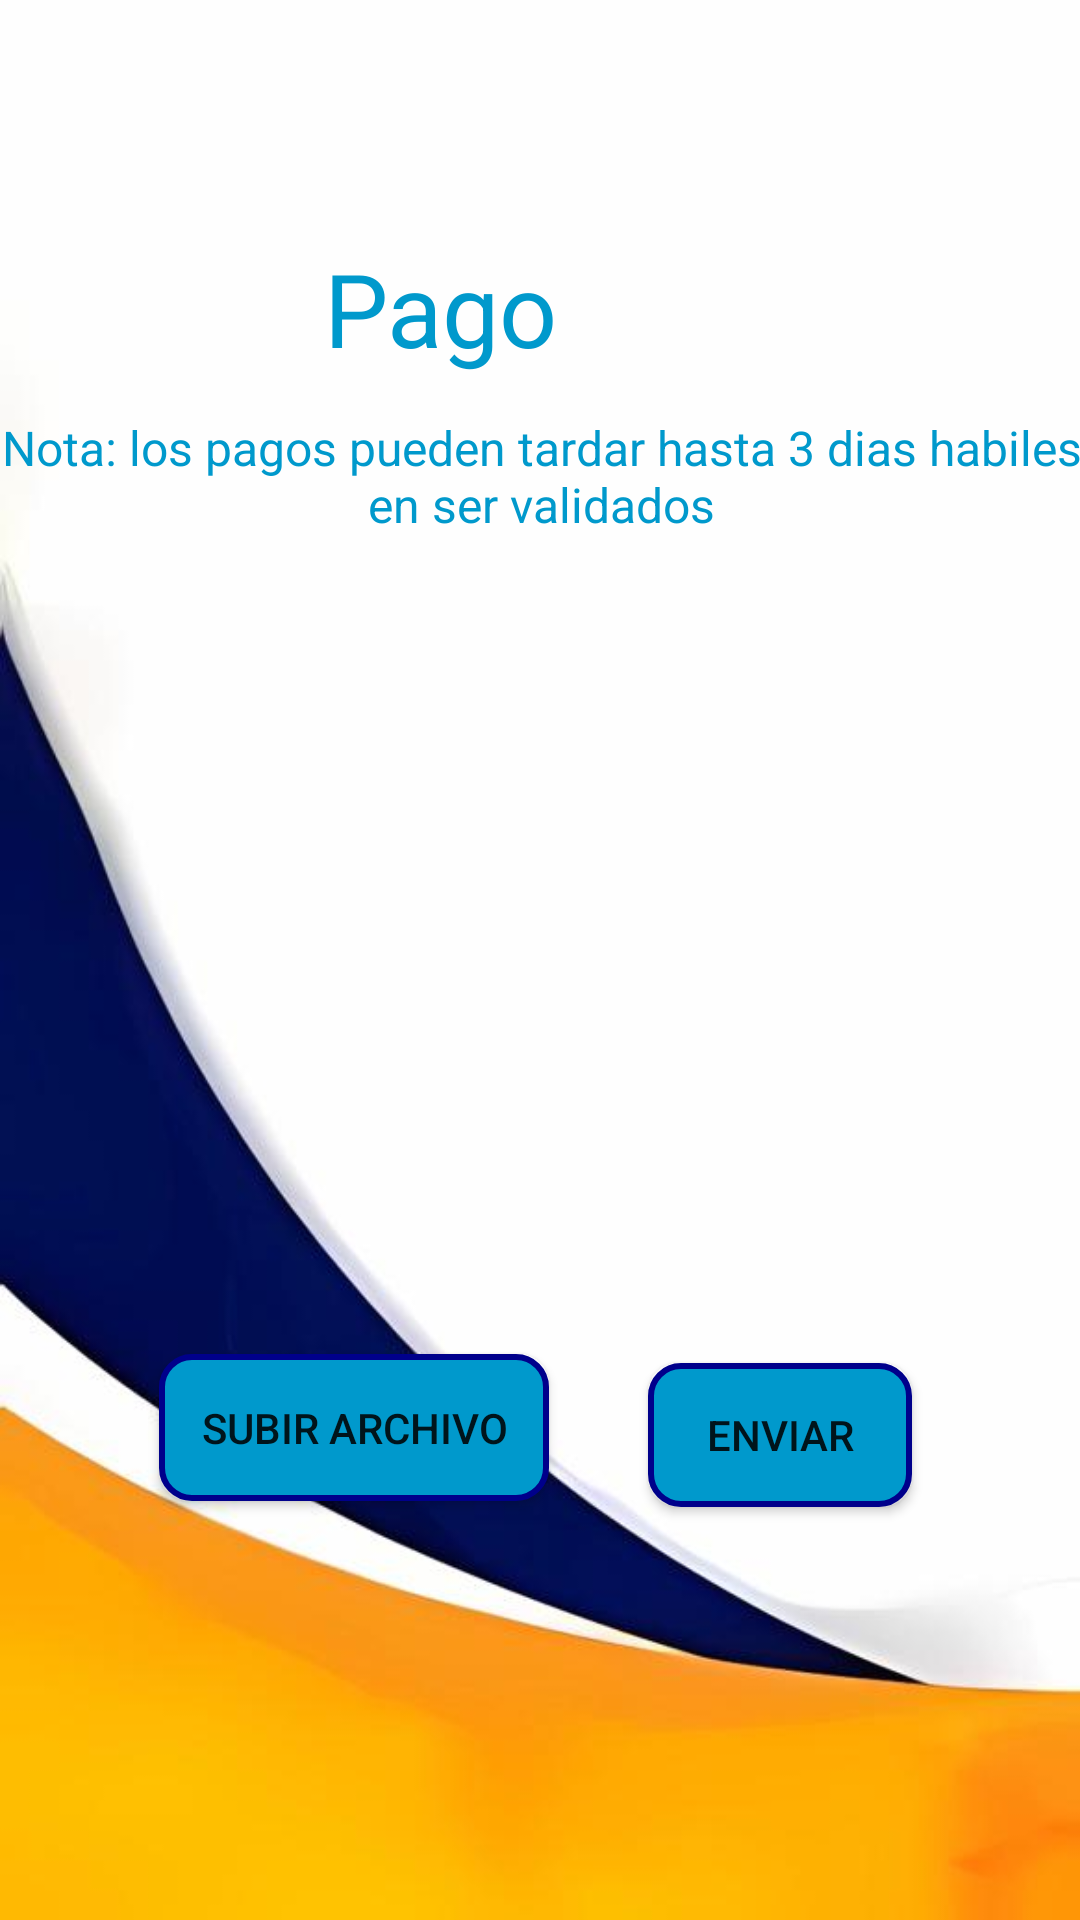

Here is an Android app screen rendered from its layout file. Give the layout XML and the strings, colors and styles it references.
<!-- AndroidManifest.xml: application theme Theme.AppCompat.Light.NoActionBar -->
<!-- res/layout/fragment_payment.xml -->
<?xml version="1.0" encoding="utf-8"?>
<androidx.constraintlayout.widget.ConstraintLayout xmlns:android="http://schemas.android.com/apk/res/android"
    xmlns:app="http://schemas.android.com/apk/res-auto"
    xmlns:tools="http://schemas.android.com/tools"
    android:layout_width="match_parent"
    android:layout_height="match_parent"
    android:background="@drawable/fondo4"
    tools:context=".PaymentFragment">


    <TextView
        android:id="@+id/textView7"
        android:layout_width="wrap_content"
        android:layout_height="wrap_content"
        android:layout_marginStart="108dp"
        android:layout_marginTop="80dp"
        android:text="Pago"
        android:textColor="@color/STE_bluelight"
        android:textSize="34sp"
        app:layout_constraintStart_toStartOf="parent"
        app:layout_constraintTop_toTopOf="parent" />

    <ImageView
        android:id="@+id/imageView6"
        android:layout_width="59dp"
        android:layout_height="43dp"
        android:layout_marginStart="224dp"
        android:layout_marginTop="80dp"
        android:src="@drawable/nav_payment"
        app:tint="@color/STE_bluelight"
        app:layout_constraintStart_toStartOf="parent"
        app:layout_constraintTop_toTopOf="parent" />

    <Button
        android:id="@+id/subirarchivo"
        android:layout_width="130dp"
        android:layout_height="49dp"
        android:layout_marginStart="120dp"
        android:layout_marginTop="48dp"
        android:layout_marginEnd="33dp"
        android:background="@drawable/roundtext"
        android:text="Subir Archivo"
        app:layout_constraintEnd_toStartOf="@+id/enviar"
        app:layout_constraintHorizontal_bias="1.0"
        app:layout_constraintStart_toStartOf="parent"
        app:layout_constraintTop_toBottomOf="@+id/comprobante" />

    <Button
        android:id="@+id/enviar"
        android:layout_width="wrap_content"
        android:layout_height="wrap_content"
        android:layout_marginTop="272dp"
        android:layout_marginEnd="56dp"
        android:background="@drawable/roundtext"
        android:text="Enviar"
        app:layout_constraintEnd_toEndOf="parent"
        app:layout_constraintTop_toBottomOf="@+id/textView3" />

    <ImageView
        android:id="@+id/comprobante"
        android:layout_width="215dp"
        android:layout_height="193dp"
        android:layout_marginStart="132dp"
        android:layout_marginTop="28dp"
        android:layout_marginEnd="151dp"
        app:layout_constraintEnd_toEndOf="parent"
        app:layout_constraintHorizontal_bias="0.39"
        app:layout_constraintStart_toStartOf="parent"
        app:layout_constraintTop_toBottomOf="@+id/textView3" />

    <TextView
        android:id="@+id/textView3"
        android:layout_width="369dp"
        android:layout_height="44dp"
        android:layout_marginStart="21dp"
        android:layout_marginTop="13dp"
        android:layout_marginEnd="21dp"
        android:text="Nota: los pagos pueden tardar hasta 3 dias habiles en ser validados"
        android:textAlignment="center"
        android:textColor="@color/STE_bluelight"
        android:textSize="16sp"
        app:layout_constraintEnd_toEndOf="parent"
        app:layout_constraintStart_toStartOf="parent"
        app:layout_constraintTop_toBottomOf="@+id/textView7" />
</androidx.constraintlayout.widget.ConstraintLayout>
<!-- resources referenced by this layout -->
<resources>
  <color name="STE_bluelight">#ff0099cc</color>
  <!-- drawable fondo4: jpg bitmap (drawable, 16057 bytes) -->
  <!-- drawable roundtext (drawable) -->
  <?xml version="1.0" encoding="utf-8"?>
  <shape
      xmlns:android="http://schemas.android.com/apk/res/android"
      android:shape="rectangle">
  
      <corners android:radius="10dp" />
  
      
      <stroke android:width="2dp" android:color="#00008b" />
  
      
      <solid android:color="#ff0099cc" />
  
  </shape>
</resources>
